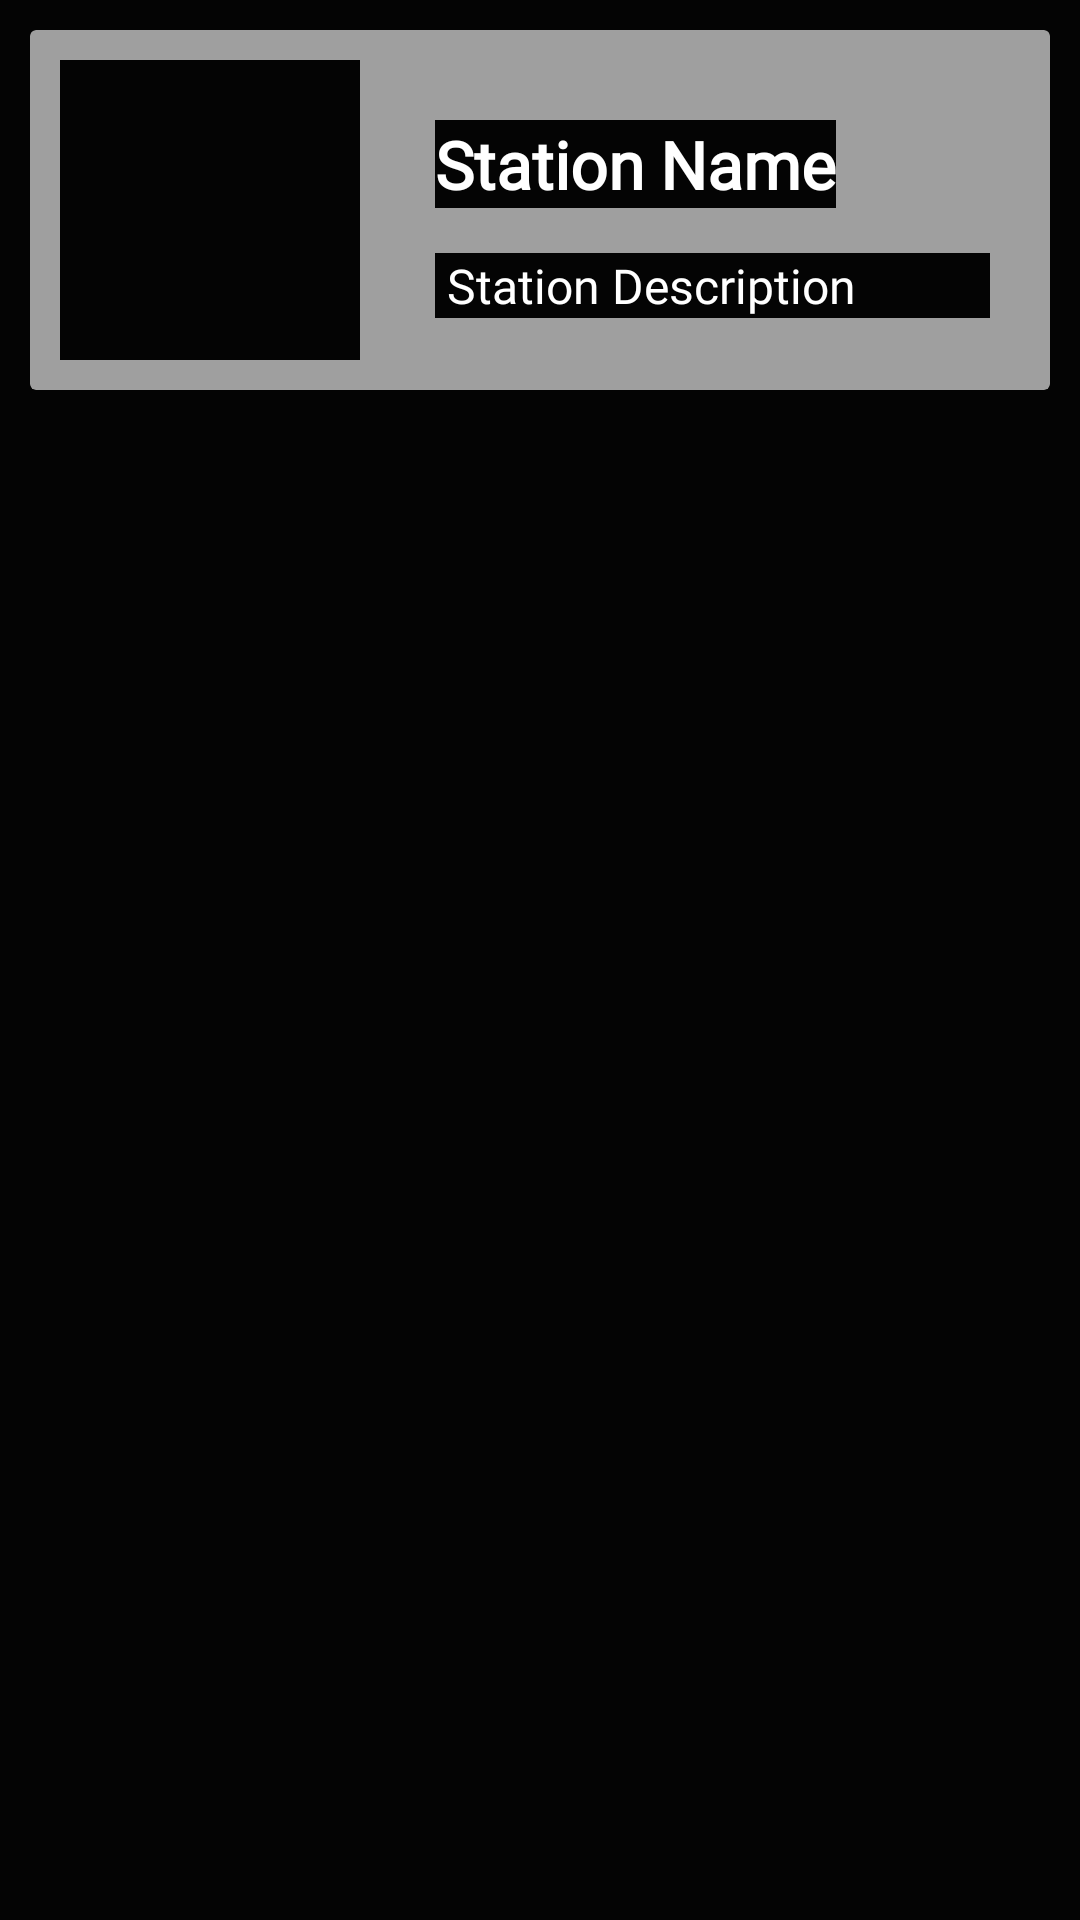

The Android layout XML behind this screen, and the referenced resources:
<!-- AndroidManifest.xml: application theme AppTheme -->
<!-- res/layout/radio_single.xml -->
<?xml version="1.0" encoding="utf-8"?>

<RelativeLayout xmlns:android="http://schemas.android.com/apk/res/android"
    xmlns:app="http://schemas.android.com/apk/res-auto"
    xmlns:tools="http://schemas.android.com/tools"
    android:id="@+id/rlt_layout"
    android:layout_width="match_parent"
    android:layout_height="wrap_content">

    <android.support.v7.widget.CardView
        android:layout_width="match_parent"
        android:layout_height="120dp"
        android:layout_marginStart="10dp"
        android:layout_marginTop="10dp"
        android:layout_marginEnd="10dp"
        android:layout_marginBottom="10dp"
        android:background="@android:color/transparent">

        <RelativeLayout
            android:layout_width="match_parent"
            android:layout_height="match_parent"
            android:background="#60000000">

            <ImageView
                android:id="@+id/img_station"
                android:layout_width="100dp"
                android:layout_height="100dp"
                android:layout_marginStart="10dp"
                android:layout_marginTop="10dp"
                android:layout_marginEnd="10dp"
                android:layout_marginBottom="10dp"
                android:scaleType="centerCrop"
                tools:srcCompat="@tools:sample/avatars" />

            <TextView
                android:id="@+id/tv_station_name"
                android:layout_width="wrap_content"
                android:layout_height="wrap_content"
                android:layout_marginStart="15dp"
                android:layout_marginTop="30dp"
                android:layout_toEndOf="@+id/img_station"
                android:fontFamily="@font/nasalization"
                android:text="Station Name"
                android:textColor="@android:color/white"
                android:textSize="22sp"
                android:textStyle="bold" />

            <TextView
                android:id="@+id/tv_starion_desc"
                android:layout_width="match_parent"
                android:layout_height="wrap_content"
                android:layout_below="@id/tv_station_name"
                android:layout_marginStart="15dp"
                android:layout_marginTop="15dp"
                android:layout_marginEnd="20dp"
                android:layout_toEndOf="@+id/img_station"
                android:ellipsize="end"
                android:fontFamily="@font/nasalization"
                android:maxLines="1"
                android:text=" Station Description"
                android:textColor="@android:color/white"
                android:textSize="16sp" />

        </RelativeLayout>
    </android.support.v7.widget.CardView>


</RelativeLayout>
<!-- resources referenced by this layout -->
<resources>
  <style name="AppTheme" parent="Theme.MaterialComponents.DayNight.NoActionBar">
          <item name="colorPrimary">@color/colorPrimary</item>
          <item name="colorPrimaryDark">@color/colorPrimaryDark</item>
          <item name="colorAccent">@color/colorAccent</item>
  
          <item name="android:background">@color/colorPrimaryDark</item>
          <item name="android:textColor">@android:color/white</item>
          <item name="android:color">@android:color/white</item>
  
          <item name="colorControlNormal">@android:color/white</item>
          <item name="colorButtonNormal">@color/colorAccent</item>
  
          <item name="colorOnPrimary">@android:color/white</item>
          <item name="colorOnSecondary">@android:color/white</item>
      </style>
  <color name="colorPrimary">#008577</color>
  <color name="colorPrimaryDark">#040404</color>
  <color name="colorAccent">#D81B60</color>
</resources>
